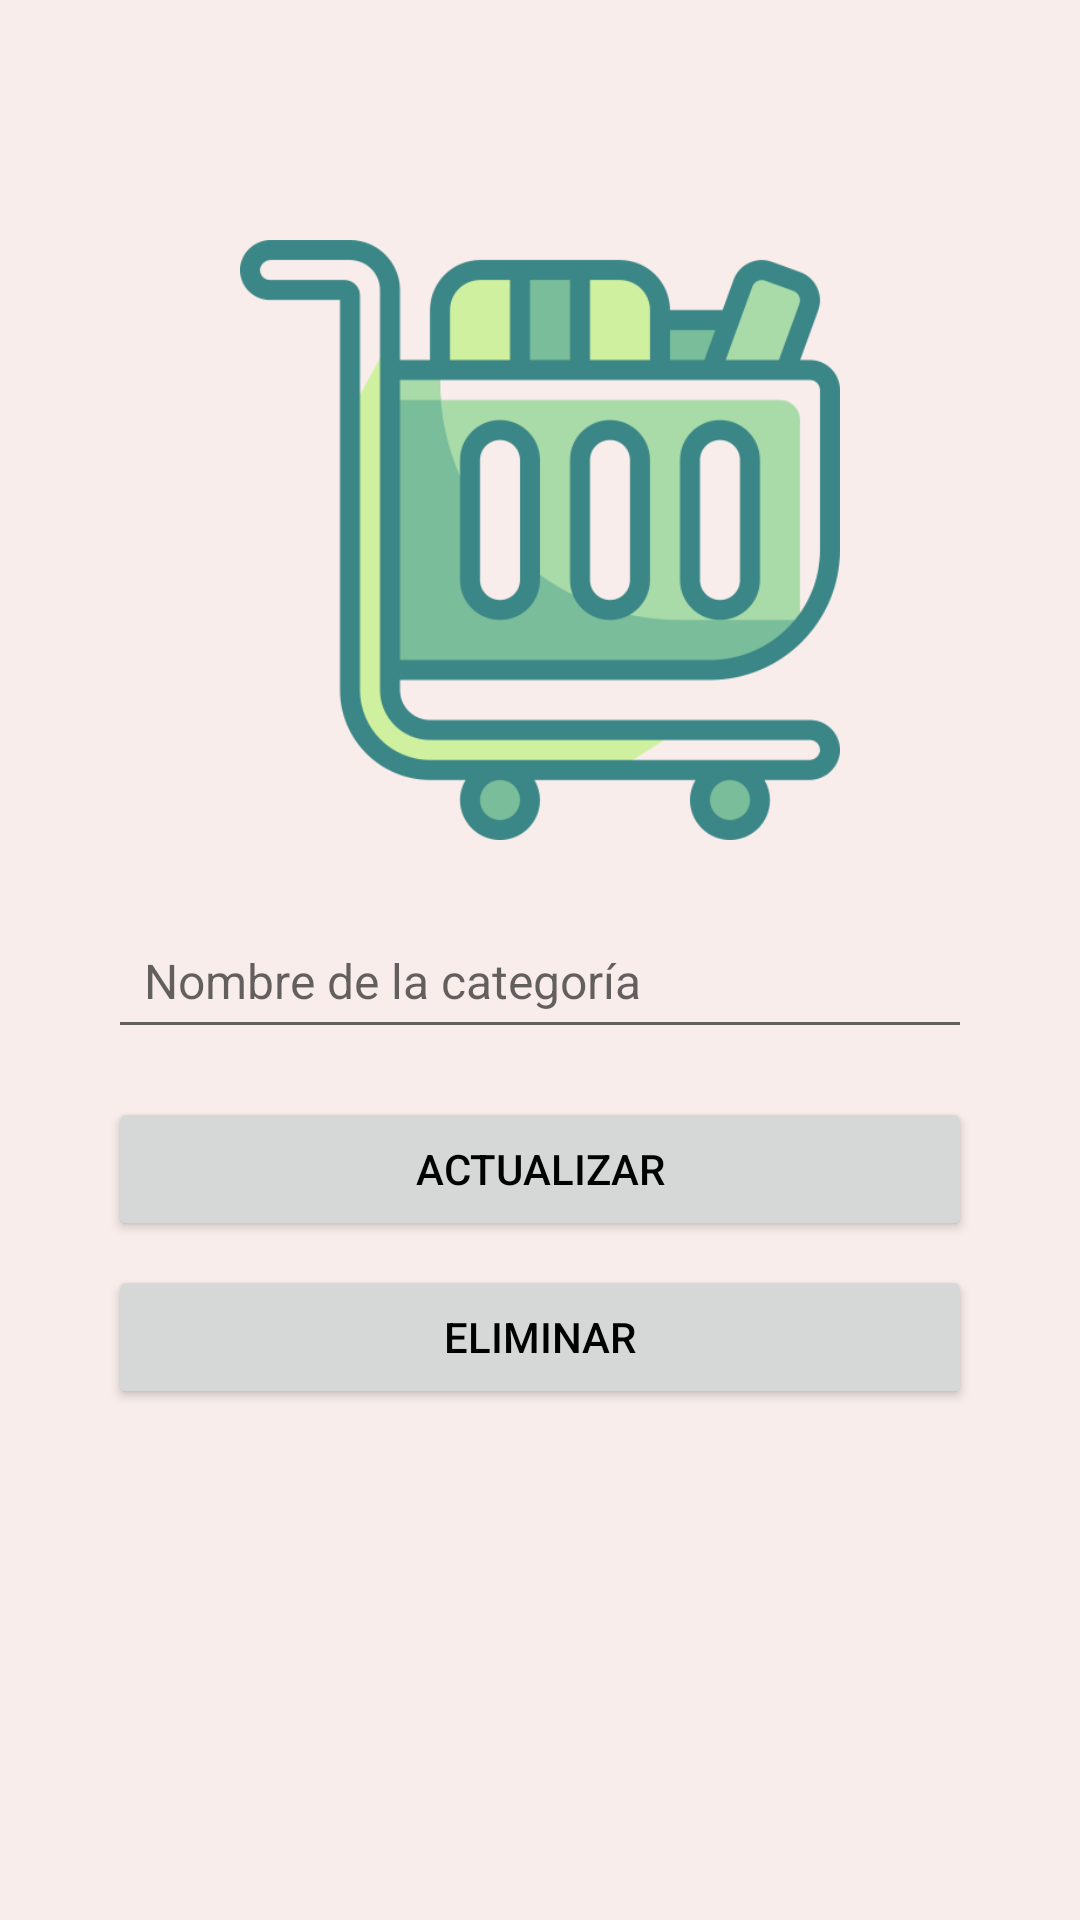

Here is an Android app screen rendered from its layout file. Give the layout XML and the strings, colors and styles it references.
<!-- AndroidManifest.xml: application theme Theme.Listify -->
<!-- res/layout/fragment_update_category.xml -->
<?xml version="1.0" encoding="utf-8"?>
<androidx.constraintlayout.widget.ConstraintLayout xmlns:android="http://schemas.android.com/apk/res/android"
    xmlns:app="http://schemas.android.com/apk/res-auto"
    xmlns:tools="http://schemas.android.com/tools"
    android:layout_width="match_parent"
    android:layout_height="match_parent"
    tools:context=".view.UpdateCategoryFragment">
    <ImageView
        android:id="@+id/ivLogo"
        android:layout_width="200dp"
        android:layout_height="200dp"
        android:layout_marginTop="80dp"
        android:contentDescription="@string/logo_application"
        android:src="@drawable/logo"
        app:layout_constraintEnd_toEndOf="parent"
        app:layout_constraintStart_toStartOf="parent"
        app:layout_constraintTop_toTopOf="parent"
        tools:srcCompat="@drawable/logo" />

    <EditText
        android:id="@+id/etCategoryName"
        android:layout_width="0dp"
        android:layout_height="wrap_content"
        android:hint="@string/category_name_input"
        android:padding="12dp"
        android:textSize="16sp"
        android:layout_marginTop="24dp"
        app:layout_constraintTop_toBottomOf="@id/ivLogo"
        app:layout_constraintStart_toStartOf="parent"
        app:layout_constraintEnd_toEndOf="parent"
        app:layout_constraintWidth_percent="0.8"/>

    <TextView
        android:id="@+id/tvCategoryNameError"
        android:layout_width="0dp"
        android:layout_height="wrap_content"
        android:textColor="@android:color/holo_red_dark"
        android:textSize="14sp"
        android:visibility="gone"
        app:layout_constraintTop_toBottomOf="@id/etCategoryName"
        app:layout_constraintStart_toStartOf="parent"
        app:layout_constraintEnd_toEndOf="parent"
        app:layout_constraintWidth_percent="0.8"/>

    <Button
        android:id="@+id/btnUpdateCategory"
        android:layout_width="0dp"
        android:layout_height="wrap_content"
        android:text="@string/update"
        android:layout_marginTop="16dp"
        app:layout_constraintTop_toBottomOf="@id/tvCategoryNameError"
        app:layout_constraintStart_toStartOf="parent"
        app:layout_constraintEnd_toEndOf="parent"
        app:layout_constraintWidth_percent="0.8"/>

    <Button
        android:id="@+id/btnDeleteCategory"
        android:layout_width="0dp"
        android:layout_height="wrap_content"
        android:text="@string/delete"
        android:layout_marginTop="8dp"
        app:layout_constraintTop_toBottomOf="@id/btnUpdateCategory"
        app:layout_constraintStart_toStartOf="parent"
        app:layout_constraintEnd_toEndOf="parent"
        app:layout_constraintWidth_percent="0.8"/>
</androidx.constraintlayout.widget.ConstraintLayout>
<!-- resources referenced by this layout -->
<resources>
  <!-- drawable logo: png bitmap (drawable, 25779 bytes) -->
  <string name="category_name_input">Nombre de la categoría</string>
  <string name="delete">Eliminar</string>
  <string name="logo_application">Logo de la aplicación</string>
  <string name="update">Actualizar</string>
  <style name="Theme.Listify" parent="Theme.MaterialComponents.DayNight.DarkActionBar">
          <item name="colorPrimary">@color/light_green</item>
          <item name="colorPrimaryVariant">@color/light_green</item>
          <item name="colorOnPrimary">@color/white</item>
  
          <item name="colorSecondary">@color/light_green</item>
          <item name="colorSecondaryVariant">@color/light_green</item>
          <item name="colorOnSecondary">@color/white</item>
  
          <item name="colorAccent">@color/dark_green</item>
  
          <item name="android:statusBarColor">?attr/colorPrimaryVariant</item>
          <item name="android:windowBackground">@color/light_background</item>
  
          <item name="android:textColorPrimary">@color/black</item>
      </style>
  <color name="light_green">#6ED091</color>
  <color name="white">#FFFFFF</color>
  <color name="dark_green">#3B8686</color>
  <color name="light_background">#F8EDEB</color>
  <color name="black">#000000</color>
</resources>
